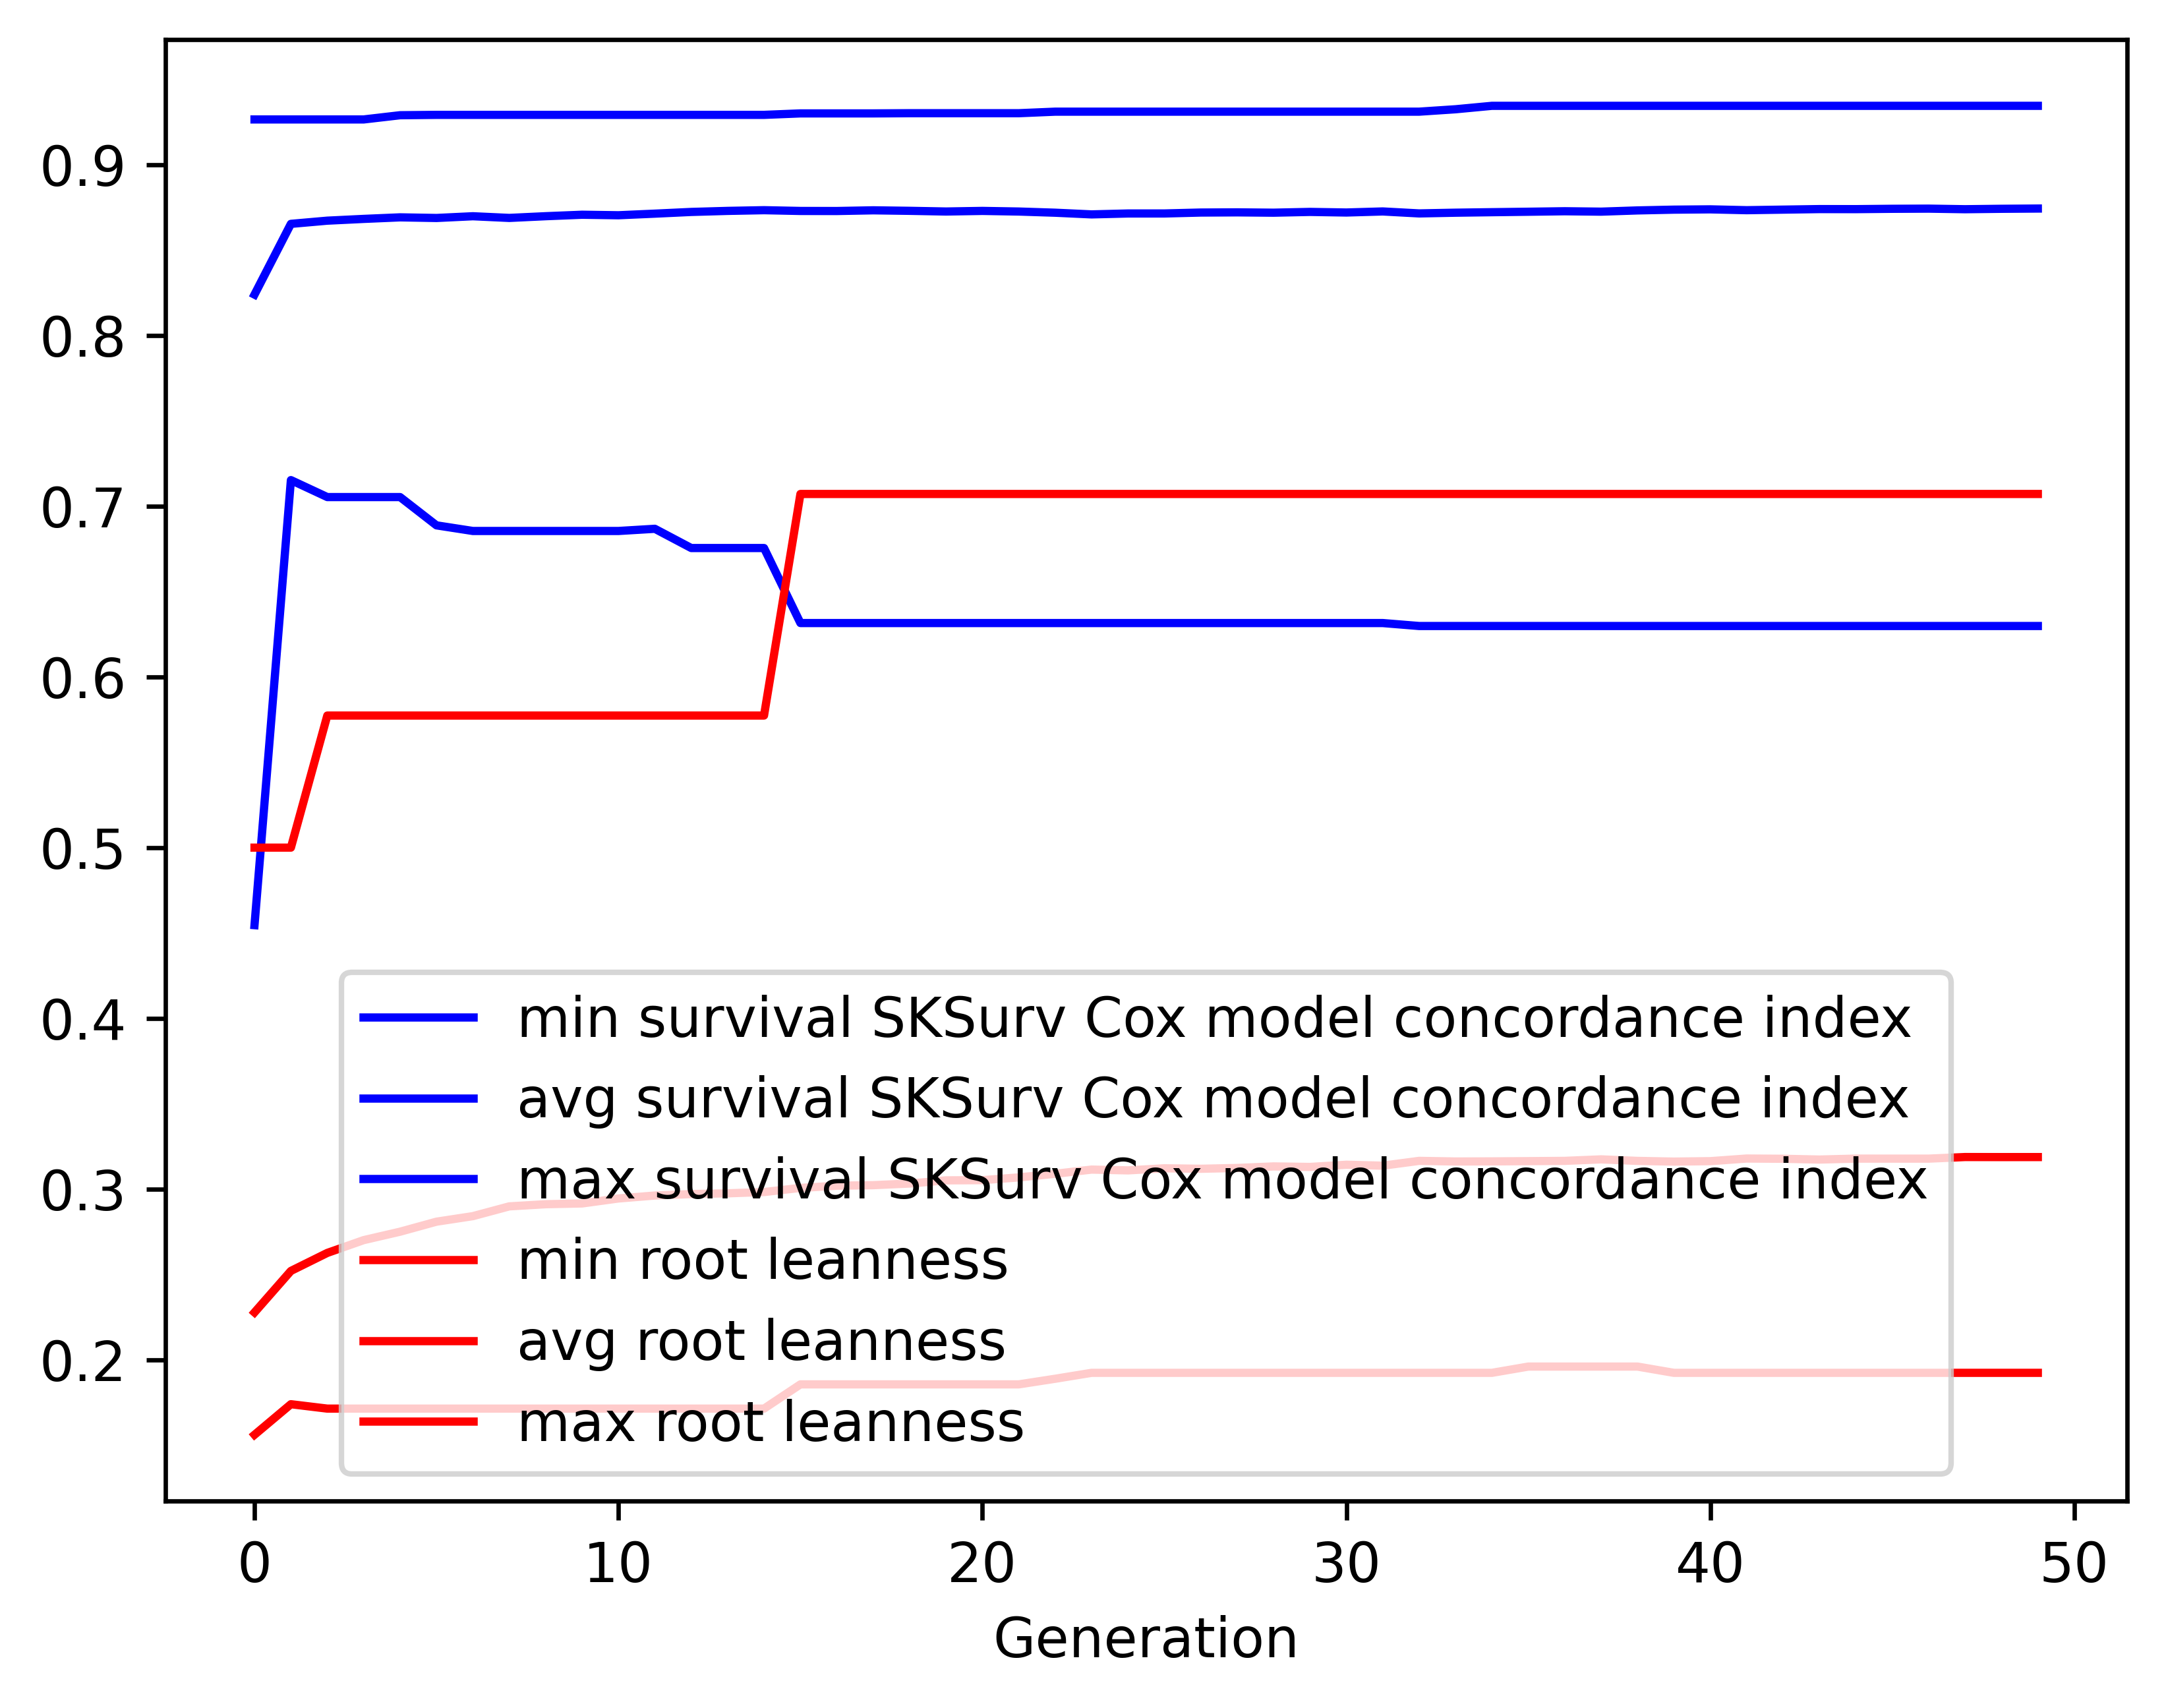

Data behind this chart, as committed beside it:
gen, evals, gen_feats, explored, survival SKSurv Cox model concordance in…, survival SKSurv Cox model concordance in…, survival SKSurv Cox model concordance in…, survival SKSurv Cox model concordance in…, root leanness_min, root leanness_avg, root leanness_max, root leanness_std
0, 500, 320, 320, 0.4546, 0.8239, 0.9264, 0.07266, 0.1562, 0.2278, 0.5, 0.04874
1, 416, 283, 338, 0.7152, 0.8653, 0.9264, 0.03389, 0.1741, 0.2521, 0.5, 0.05302
2, 375, 253, 352, 0.7053, 0.8672, 0.9264, 0.03705, 0.1715, 0.2627, 0.5774, 0.05746
3, 409, 263, 365, 0.7053, 0.8682, 0.9264, 0.03962, 0.1715, 0.2702, 0.5774, 0.06364
4, 388, 270, 377, 0.7053, 0.8691, 0.9289, 0.04268, 0.1715, 0.2751, 0.5774, 0.06897
5, 395, 277, 381, 0.6887, 0.8687, 0.9291, 0.04582, 0.1715, 0.281, 0.5774, 0.07291
6, 386, 264, 385, 0.6854, 0.8697, 0.9291, 0.04737, 0.1715, 0.2842, 0.5774, 0.0766
7, 404, 261, 388, 0.6854, 0.8688, 0.9291, 0.04924, 0.1715, 0.2899, 0.5774, 0.07937
8, 402, 267, 389, 0.6854, 0.8698, 0.9291, 0.04986, 0.1715, 0.2912, 0.5774, 0.08102
9, 391, 259, 390, 0.6854, 0.8706, 0.9291, 0.05164, 0.1715, 0.2916, 0.5774, 0.08402
10, 400, 266, 392, 0.6854, 0.8703, 0.9291, 0.05371, 0.1715, 0.2946, 0.5774, 0.08831
11, 396, 244, 392, 0.6867, 0.8713, 0.9291, 0.05273, 0.1715, 0.2963, 0.5774, 0.08805
12, 389, 255, 392, 0.6755, 0.8723, 0.9291, 0.05221, 0.1715, 0.2971, 0.5774, 0.08881
13, 384, 245, 392, 0.6755, 0.8729, 0.9291, 0.05249, 0.1715, 0.2976, 0.5774, 0.08973
14, 373, 236, 392, 0.6755, 0.8733, 0.9291, 0.05256, 0.1715, 0.2983, 0.5774, 0.09023
15, 413, 235, 392, 0.6315, 0.8728, 0.93, 0.05398, 0.1857, 0.3007, 0.7071, 0.09248
16, 403, 235, 392, 0.6315, 0.8728, 0.93, 0.05535, 0.1857, 0.302, 0.7071, 0.09518
17, 390, 252, 392, 0.6315, 0.8732, 0.93, 0.05619, 0.1857, 0.3023, 0.7071, 0.09593
18, 373, 253, 392, 0.6315, 0.8729, 0.9301, 0.05725, 0.1857, 0.3033, 0.7071, 0.09732
19, 396, 234, 392, 0.6315, 0.8725, 0.9301, 0.05748, 0.1857, 0.3052, 0.7071, 0.09809
20, 396, 239, 392, 0.6315, 0.8729, 0.9301, 0.05767, 0.1857, 0.3053, 0.7071, 0.09867
21, 396, 248, 393, 0.6315, 0.8725, 0.9301, 0.05835, 0.1857, 0.3069, 0.7071, 0.1007
22, 407, 241, 393, 0.6315, 0.8718, 0.931, 0.05968, 0.189, 0.309, 0.7071, 0.1026
23, 409, 252, 393, 0.6315, 0.8708, 0.931, 0.06009, 0.1925, 0.3115, 0.7071, 0.103
24, 386, 236, 393, 0.6315, 0.8714, 0.931, 0.06013, 0.1925, 0.311, 0.7071, 0.103
25, 390, 235, 393, 0.6315, 0.8714, 0.931, 0.0595, 0.1925, 0.3122, 0.7071, 0.1029
26, 392, 236, 393, 0.6315, 0.8719, 0.931, 0.05888, 0.1925, 0.3119, 0.7071, 0.1028
27, 400, 225, 393, 0.6315, 0.872, 0.931, 0.0588, 0.1925, 0.3124, 0.7071, 0.1027
28, 396, 245, 393, 0.6315, 0.8718, 0.931, 0.05943, 0.1925, 0.3133, 0.7071, 0.1042
29, 395, 234, 393, 0.6315, 0.8723, 0.931, 0.0593, 0.1925, 0.313, 0.7071, 0.1042
30, 410, 243, 393, 0.6315, 0.8719, 0.931, 0.06054, 0.1925, 0.3143, 0.7071, 0.1072
31, 382, 227, 393, 0.6315, 0.8726, 0.931, 0.06038, 0.1925, 0.3138, 0.7071, 0.1074
32, 397, 223, 393, 0.6298, 0.8714, 0.931, 0.06124, 0.1925, 0.3166, 0.7071, 0.1096
33, 383, 219, 393, 0.6298, 0.8718, 0.9324, 0.06133, 0.1925, 0.3162, 0.7071, 0.1096
34, 413, 237, 393, 0.6298, 0.8721, 0.9344, 0.06116, 0.1925, 0.3163, 0.7071, 0.1096
35, 400, 242, 393, 0.6298, 0.8724, 0.9344, 0.06081, 0.1961, 0.3164, 0.7071, 0.1093
36, 373, 227, 393, 0.6298, 0.8727, 0.9344, 0.06073, 0.1961, 0.3166, 0.7071, 0.1103
37, 412, 237, 393, 0.6298, 0.8724, 0.9344, 0.06094, 0.1961, 0.3175, 0.7071, 0.1109
38, 388, 229, 393, 0.6298, 0.8731, 0.9344, 0.06024, 0.1961, 0.3166, 0.7071, 0.1102
39, 395, 235, 393, 0.6298, 0.8736, 0.9344, 0.05998, 0.1925, 0.3161, 0.7071, 0.1101
40, 390, 230, 393, 0.6298, 0.8738, 0.9344, 0.05987, 0.1925, 0.3164, 0.7071, 0.1109
41, 390, 231, 393, 0.6298, 0.8733, 0.9344, 0.06047, 0.1925, 0.3179, 0.7071, 0.1127
42, 397, 234, 393, 0.6298, 0.8736, 0.9344, 0.06031, 0.1925, 0.3178, 0.7071, 0.113
43, 386, 234, 393, 0.6298, 0.8739, 0.9344, 0.06021, 0.1925, 0.3174, 0.7071, 0.1128
44, 385, 225, 393, 0.6298, 0.8739, 0.9344, 0.06085, 0.1925, 0.3179, 0.7071, 0.1142
45, 401, 242, 393, 0.6298, 0.8741, 0.9344, 0.0606, 0.1925, 0.3179, 0.7071, 0.1142
46, 394, 232, 393, 0.6298, 0.8742, 0.9344, 0.06054, 0.1925, 0.3179, 0.7071, 0.1142
47, 397, 227, 393, 0.6298, 0.8739, 0.9344, 0.06091, 0.1925, 0.3188, 0.7071, 0.1155
48, 388, 238, 393, 0.6298, 0.8741, 0.9344, 0.06067, 0.1925, 0.3188, 0.7071, 0.1155
49, 389, 230, 393, 0.6298, 0.8742, 0.9344, 0.06064, 0.1925, 0.3188, 0.7071, 0.1155
